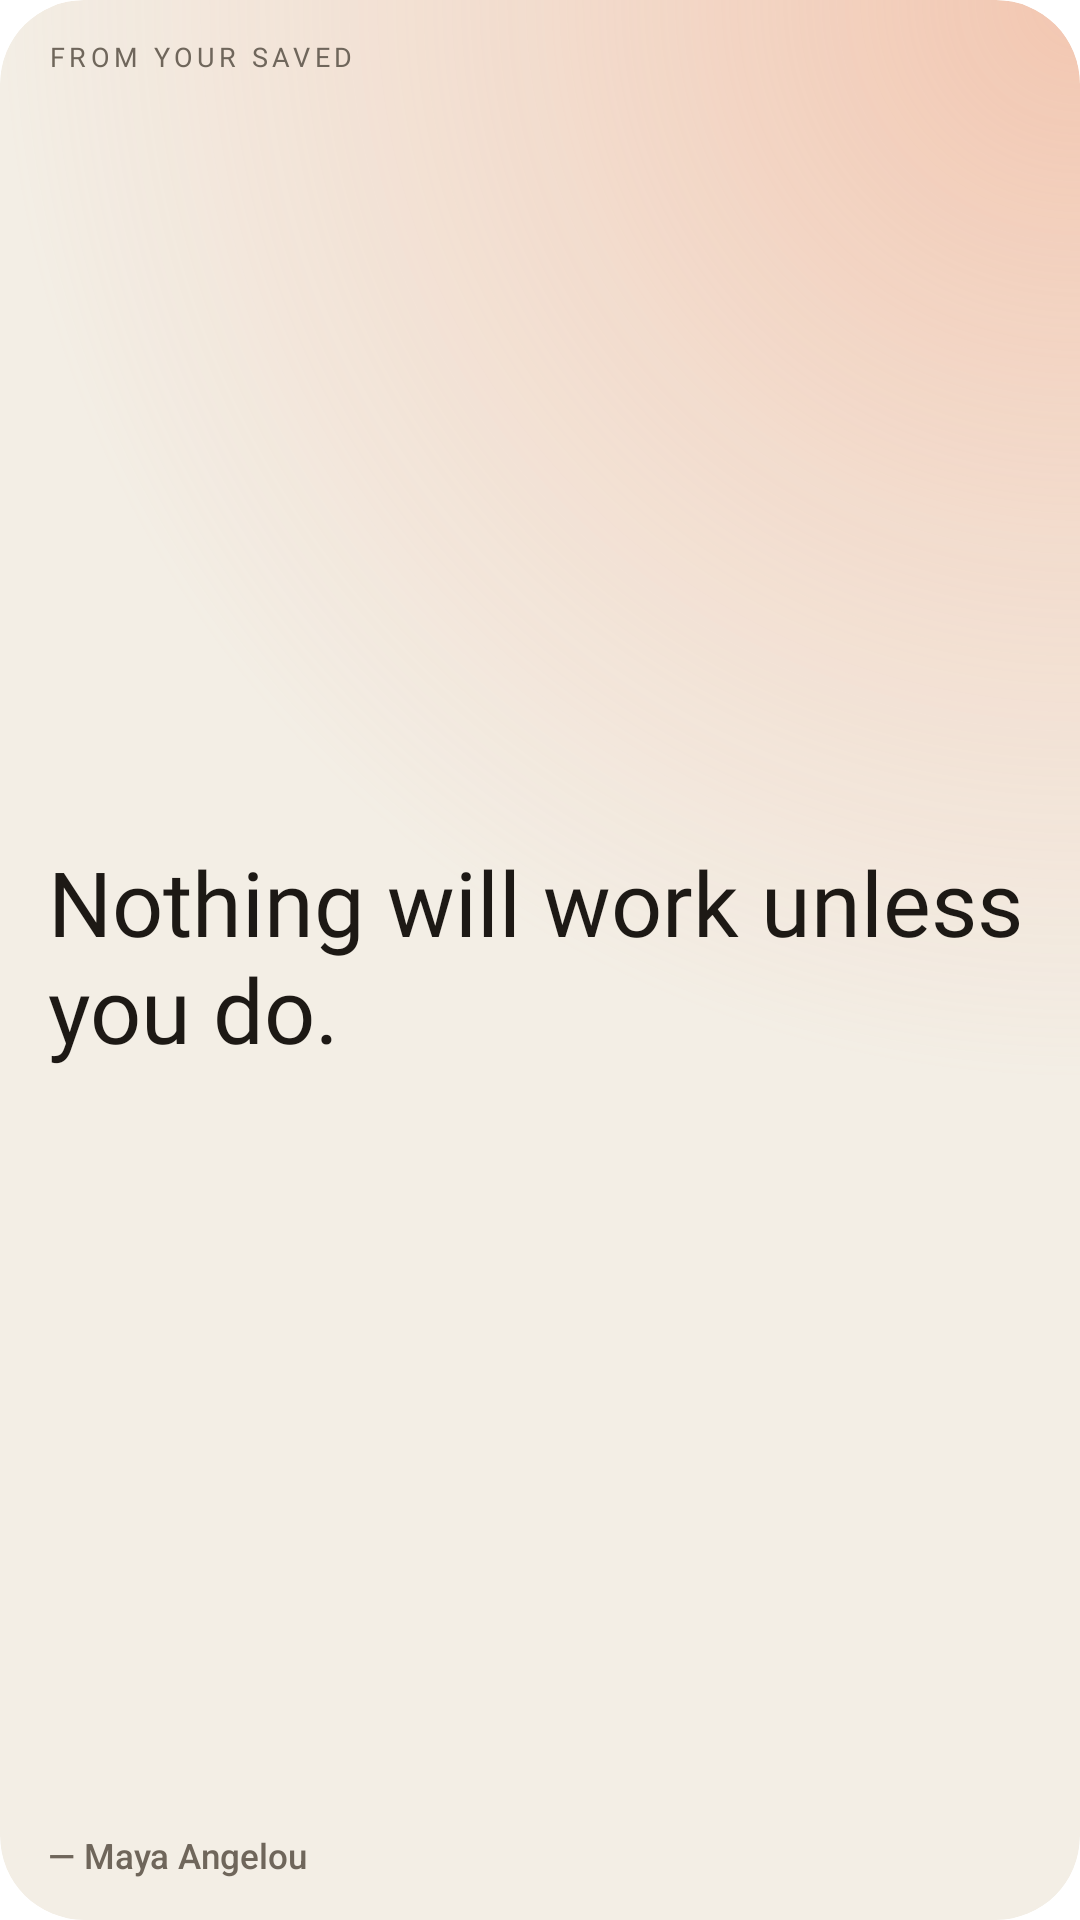

Here is an Android app screen rendered from its layout file. Give the layout XML and the strings, colors and styles it references.
<!-- AndroidManifest.xml: fallback theme Theme.MaterialComponents.DayNight.NoActionBar -->
<!-- res/layout/saved_widget_preview.xml -->
<?xml version="1.0" encoding="utf-8"?>
<LinearLayout xmlns:android="http://schemas.android.com/apk/res/android"
    android:id="@android:id/background"
    android:layout_width="match_parent"
    android:layout_height="match_parent"
    android:background="@drawable/widget_preview_glow"
    android:clipToOutline="true"
    android:orientation="vertical"
    android:paddingStart="16dp"
    android:paddingTop="14dp"
    android:paddingEnd="16dp"
    android:paddingBottom="14dp">

    <TextView
        style="@style/QotdWidget.Eyebrow"
        android:layout_width="match_parent"
        android:layout_height="wrap_content"
        android:text="@string/saved_widget_eyebrow" />

    <TextView
        style="@style/QotdWidget.Quote"
        android:layout_width="match_parent"
        android:layout_height="0dp"
        android:layout_marginTop="6dp"
        android:layout_marginBottom="6dp"
        android:layout_weight="1"
        android:text="@string/saved_widget_sample_quote" />

    <TextView
        style="@style/QotdWidget.Author"
        android:layout_width="match_parent"
        android:layout_height="wrap_content"
        android:text="@string/saved_widget_sample_author" />
</LinearLayout>
<!-- resources referenced by this layout -->
<resources>
  <!-- drawable widget_preview_glow (drawable) -->
  <?xml version="1.0" encoding="utf-8"?>
  <layer-list xmlns:android="http://schemas.android.com/apk/res/android">
      <item>
          <shape android:shape="rectangle">
              <solid android:color="@color/qotd_widget_bg" />
              <corners android:radius="@dimen/qotd_widget_radius" />
          </shape>
      </item>
      <item>
          <shape android:shape="rectangle">
              <gradient
                  android:centerX="1"
                  android:centerY="0"
                  android:centerColor="@color/widget_preview_glow_mid"
                  android:endColor="@color/widget_preview_glow_none"
                  android:gradientRadius="100%p"
                  android:startColor="@color/widget_preview_glow"
                  android:type="radial" />
              <corners android:radius="@dimen/qotd_widget_radius" />
          </shape>
      </item>
  </layer-list>
  <string name="saved_widget_eyebrow" translatable="false">FROM YOUR SAVED</string>
  <string name="saved_widget_sample_author">— Maya Angelou</string>
  <string name="saved_widget_sample_quote">Nothing will work unless you do.</string>
  <style name="QotdWidget.Author">
          <item name="android:fontFamily">sans-serif-medium</item>
          <item name="android:textSize">11.5sp</item>
          <item name="android:textColor">@color/qotd_widget_mute</item>
          <item name="android:maxLines">1</item>
          <item name="android:ellipsize">end</item>
          <item name="android:includeFontPadding">false</item>
      </style>
  <style name="QotdWidget.Eyebrow">
          <item name="android:fontFamily">monospace</item>
          <item name="android:textSize">9sp</item>
          <item name="android:letterSpacing">0.16</item>
          <item name="android:textColor">@color/qotd_widget_mute</item>
          <item name="android:maxLines">1</item>
          <item name="android:ellipsize">end</item>
          <item name="android:includeFontPadding">false</item>
      </style>
  <style name="QotdWidget.Quote">
          <item name="android:fontFamily">serif</item>
          <item name="android:textSize">16sp</item>
          <item name="android:lineSpacingMultiplier">1.05</item>
          <item name="android:textColor">@color/qotd_widget_ink</item>
          <item name="android:gravity">center_vertical|start</item>
          <item name="android:maxLines">6</item>
          <item name="android:ellipsize">end</item>
      </style>
  <color name="qotd_widget_bg">#F3EEE5</color>
  <dimen name="qotd_widget_radius">16dp</dimen>
  <color name="widget_preview_glow_mid">#3AF2A07E</color>
  <color name="widget_preview_glow_none">#00F2A07E</color>
  <color name="widget_preview_glow">#80F2A07E</color>
  <color name="qotd_widget_mute">#6F665B</color>
  <color name="qotd_widget_ink">#1D1915</color>
</resources>
